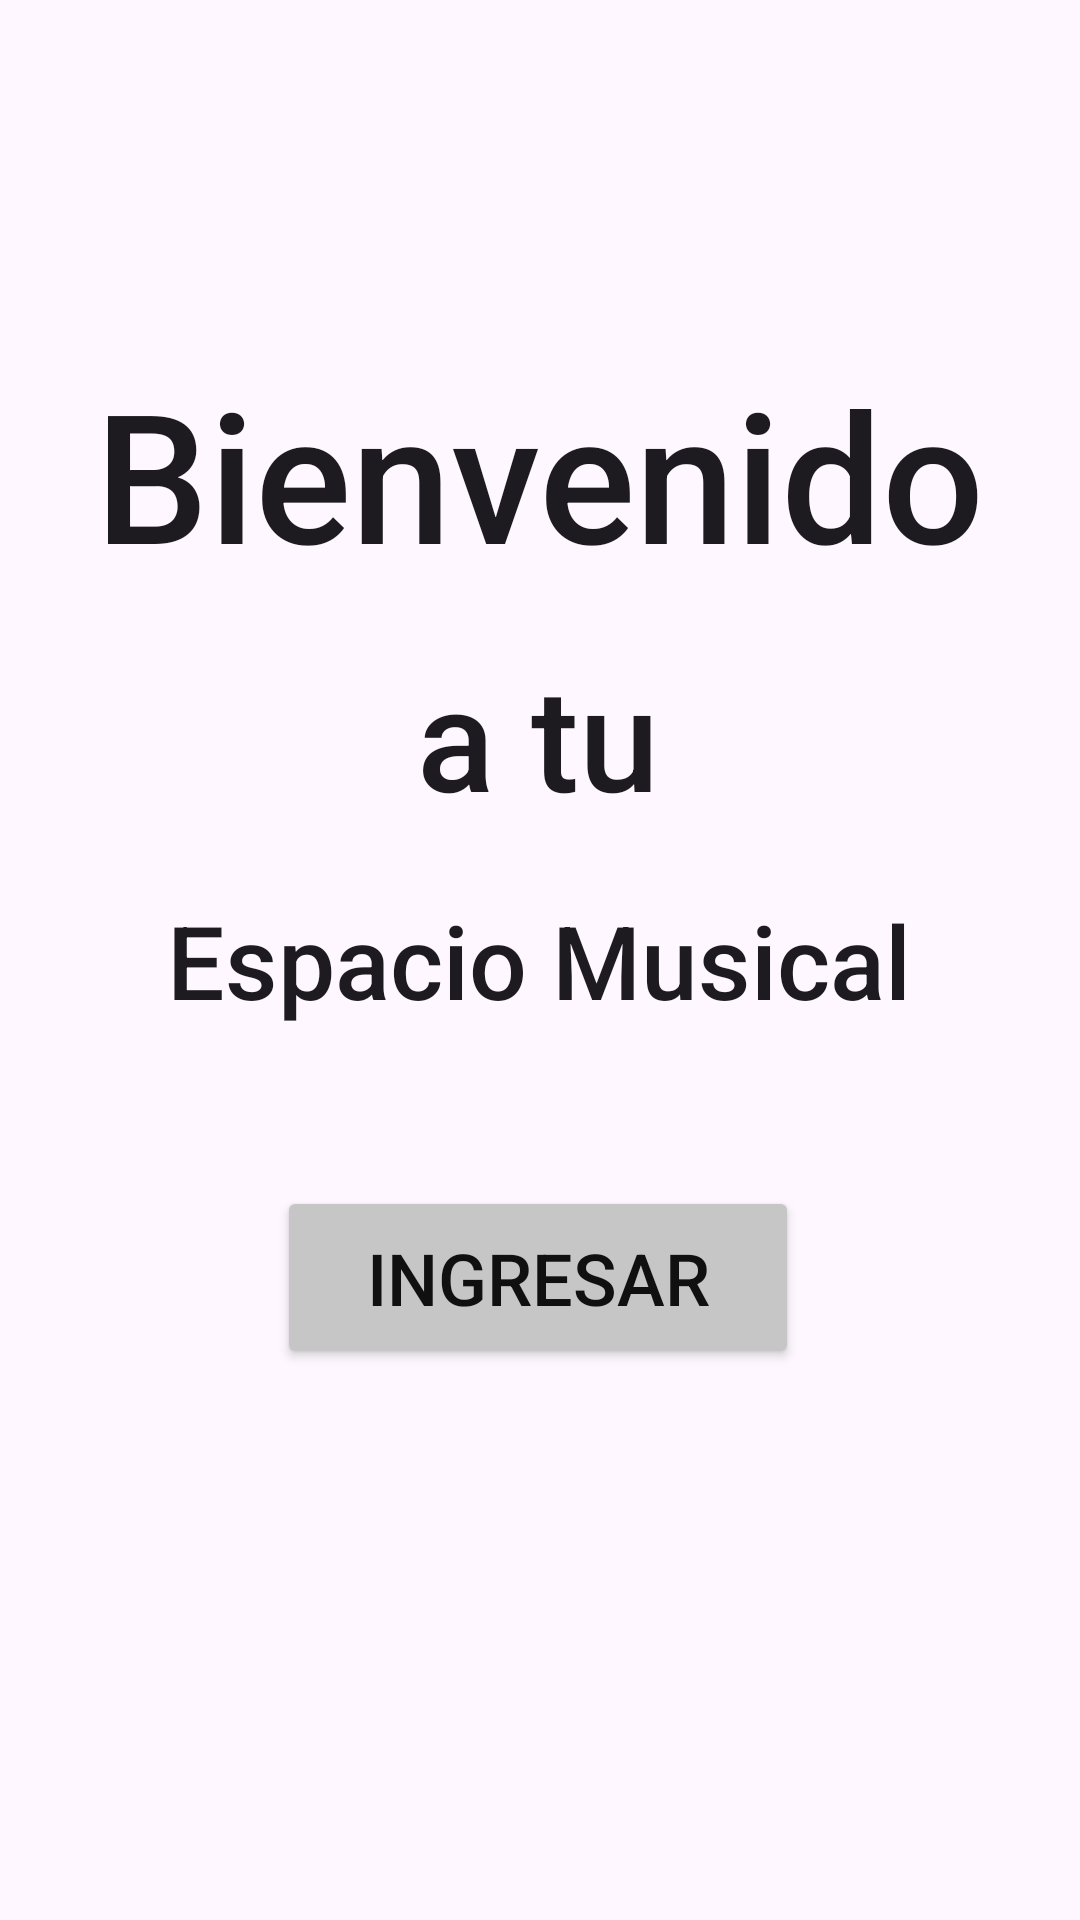

Android layout source for this screen:
<!-- AndroidManifest.xml: application theme Theme.SpaceMusic -->
<!-- res/layout/activity_main.xml -->
<?xml version="1.0" encoding="utf-8"?>
<androidx.constraintlayout.widget.ConstraintLayout xmlns:android="http://schemas.android.com/apk/res/android"
    xmlns:app="http://schemas.android.com/apk/res-auto"
    xmlns:tools="http://schemas.android.com/tools"
    android:layout_width="match_parent"
    android:layout_height="match_parent"
    tools:context=".MainActivity">

    <TextView
        android:id="@+id/txtBienvenida"
        android:layout_width="wrap_content"
        android:layout_height="wrap_content"
        android:text="@string/bienvenido"
        android:textAlignment="center"
        android:textAppearance="@android:style/TextAppearance.Material.Title"
        android:textSize="60sp"
        app:layout_constraintBottom_toBottomOf="parent"
        app:layout_constraintEnd_toEndOf="parent"
        app:layout_constraintHorizontal_bias="0.495"
        app:layout_constraintStart_toStartOf="parent"
        app:layout_constraintTop_toTopOf="parent"
        app:layout_constraintVertical_bias="0.21"
        tools:text="Bienvenido" />

    <TextView
        android:id="@+id/text1"
        android:layout_width="wrap_content"
        android:layout_height="wrap_content"
        android:text="@string/a_tu"
        android:textAppearance="@android:style/TextAppearance.Material.Title"
        android:textSize="48sp"
        app:layout_constraintBottom_toBottomOf="parent"
        app:layout_constraintEnd_toEndOf="parent"
        app:layout_constraintHorizontal_bias="0.498"
        app:layout_constraintStart_toStartOf="parent"
        app:layout_constraintTop_toTopOf="parent"
        app:layout_constraintVertical_bias="0.37"
        tools:text="a tu" />

    <TextView
        android:id="@+id/txtNameapp"
        android:layout_width="wrap_content"
        android:layout_height="wrap_content"
        android:text="@string/espacio_musical"
        android:textAppearance="@android:style/TextAppearance.Material.Title"
        android:textSize="34sp"
        app:layout_constraintBottom_toBottomOf="parent"
        app:layout_constraintEnd_toEndOf="parent"
        app:layout_constraintHorizontal_bias="0.496"
        app:layout_constraintStart_toStartOf="parent"
        app:layout_constraintTop_toTopOf="parent"
        tools:text="Espacio Musical" />

    <Button
        android:id="@+id/btnLogin"
        android:layout_width="174dp"
        android:layout_height="61dp"
        android:backgroundTint="#C6C6C6"
        android:text="@string/ingresar"
        android:textAlignment="center"
        android:textColor="#101010"
        android:textSize="24sp"
        app:layout_constraintBottom_toBottomOf="parent"
        app:layout_constraintEnd_toEndOf="parent"
        app:layout_constraintHorizontal_bias="0.497"
        app:layout_constraintStart_toStartOf="parent"
        app:layout_constraintTop_toTopOf="parent"
        app:layout_constraintVertical_bias="0.683"
        tools:text="Ingresar" />

</androidx.constraintlayout.widget.ConstraintLayout>
<!-- resources referenced by this layout -->
<resources>
  <string name="a_tu">a tu</string>
  <string name="bienvenido">Bienvenido</string>
  <string name="espacio_musical">Espacio Musical</string>
  <string name="ingresar">Ingresar</string>
  <style name="Theme.SpaceMusic" parent="Base.Theme.SpaceMusic" />
  <style name="Base.Theme.SpaceMusic" parent="Theme.Material3.DayNight.NoActionBar">
          
          <item name="colorPrimary">@color/colorPrimary</item>
          <item name="colorPrimaryDark">@color/colorPrimaryDark</item>
          <item name="colorPrimaryInverse">@color/colorPrimaryInverse</item>
          <item name="android:windowLightStatusBar">true</item>
      </style>
  <color name="colorPrimary">#1f2c34</color>
  <color name="colorPrimaryDark">#fffbfe</color>
  <color name="colorPrimaryInverse">#000000</color>
</resources>
